2-way image classification set "cbis-ddsm" from GitHub (RichardObi/mammo_dp); label vocabulary: is benign false, benign.

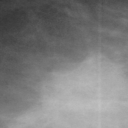
Label: is benign false

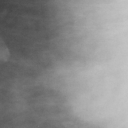
Label: is benign false

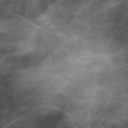
Label: benign

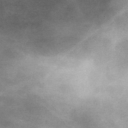
Label: benign

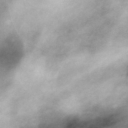
Label: benign

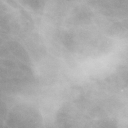
Label: is benign false
